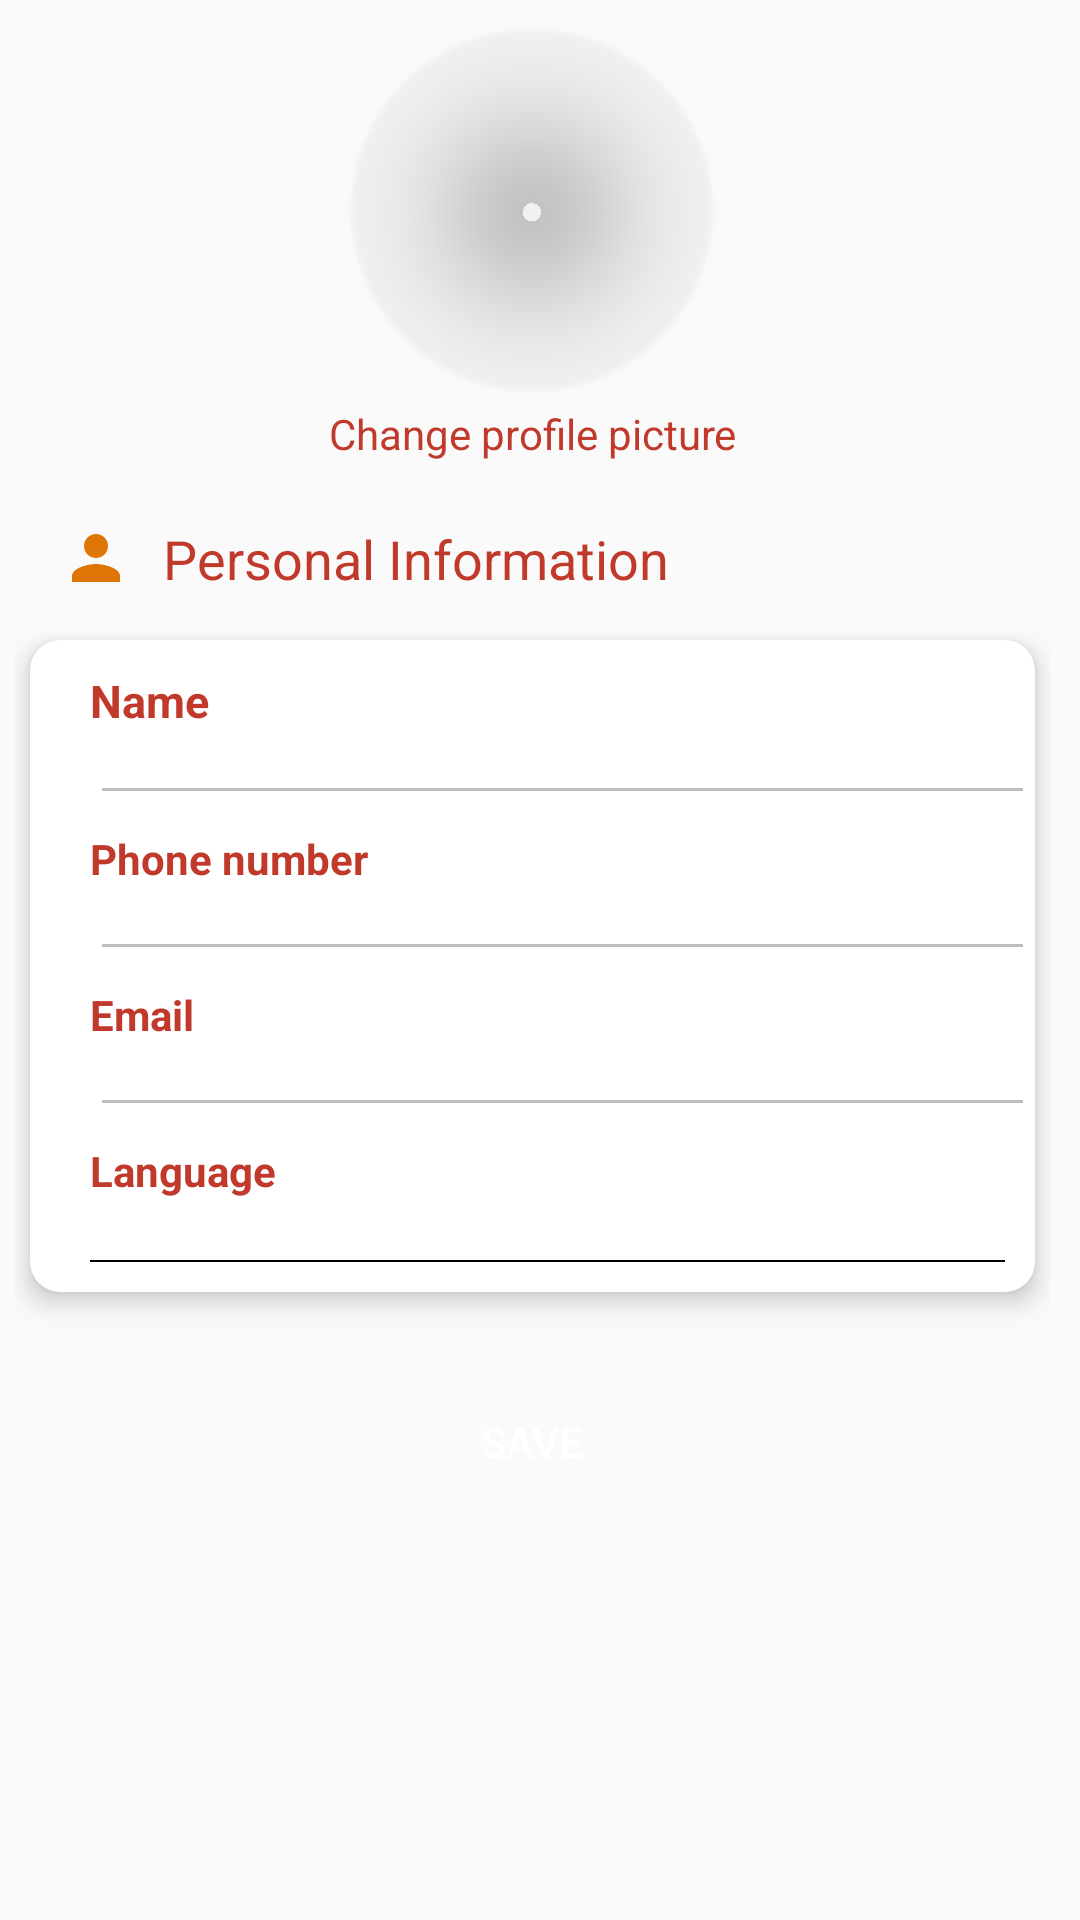

Write the Android layout XML for this screen, with the resource values it uses.
<!-- AndroidManifest.xml: application theme AppTheme -->
<!-- res/layout/activity_settings.xml -->
<?xml version="1.0" encoding="utf-8"?>
<ScrollView xmlns:android="http://schemas.android.com/apk/res/android"
    xmlns:tools="http://schemas.android.com/tools"
    android:layout_width="match_parent"
    android:layout_height="match_parent"
    xmlns:app="http://schemas.android.com/apk/res-auto"
    android:background="@drawable/bg__"
    tools:context=".Setting">
    <LinearLayout
        android:layout_width="match_parent"
        android:layout_height="wrap_content"
        android:paddingEnd="10dp"
        android:paddingStart="5dp"
        android:orientation="vertical">
        <androidx.cardview.widget.CardView
            android:layout_width="wrap_content"
            android:layout_height="wrap_content"
            android:layout_gravity="center_horizontal"
            android:layout_marginTop="10dp"
            android:layout_marginBottom="5dp"
            app:cardElevation="5dp"
            app:cardBackgroundColor="@android:color/transparent"
            app:cardCornerRadius="60dp">

            <ImageView
                android:contentDescription="@string/profile"
                android:layout_width="120dp"
                android:layout_height="120dp"
                android:id="@+id/circle"/>
        </androidx.cardview.widget.CardView>
        <TextView
            android:layout_width="wrap_content"
            android:layout_height="wrap_content"
            android:layout_gravity="center_horizontal"
            android:textColor="@color/colorPrimary"
            android:text="@string/change_profile_picture"
            android:enabled="false"
            android:gravity="center_horizontal"
            android:id="@+id/pp_change"
            android:layout_marginBottom="5dp"/>
        <TextView
            android:layout_width="wrap_content"
            android:layout_height="wrap_content"
            android:layout_marginStart="15dp"
            android:text="@string/personal_information"
            android:drawableStart="@drawable/user"
            android:drawablePadding="10dp"
            android:textSize="18sp"
            android:layout_marginTop="15dp"
            android:gravity="center"
            android:textColor="@color/colorPrimary"/>
       <androidx.cardview.widget.CardView
           android:layout_width="match_parent"
           android:layout_height="wrap_content"
           app:cardCornerRadius="10dp"
           app:cardElevation="5dp"
           android:layout_marginTop="15dp"
           android:layout_marginBottom="10dp"
           android:layout_marginEnd="5dp"
           android:layout_marginStart="5dp">
           <LinearLayout
               android:layout_width="match_parent"
               android:layout_height="match_parent"
               android:paddingTop="10dp"
               android:orientation="vertical">
               
               <TextView
                   android:layout_width="wrap_content"
                   android:layout_height="wrap_content"
                   android:layout_marginStart="20dp"
                   android:text="@string/name"
                   android:textAlignment="viewStart"
                   android:textColor="@color/colorPrimary"
                   android:textSize="15sp"
                   android:textStyle="bold" />
               <LinearLayout
                   android:layout_width="match_parent"
                   android:layout_height="wrap_content"
                   android:orientation="horizontal"
                   android:paddingStart="0dp"
                   android:paddingEnd="0dp"
                   android:layout_marginBottom="5dp"
                   android:layout_marginStart="20dp">

                   <EditText
                       android:id="@+id/name"
                       android:layout_width="0dp"
                       android:layout_height="wrap_content"
                       android:layout_marginEnd="0dp"
                       android:layout_weight="9"
                       android:enabled="false"
                       android:focusable="false"
                       android:paddingStart="0dp"
                       android:paddingTop="0dp"
                       android:paddingEnd="0dp"
                       android:textAlignment="viewStart"
                       android:textSize="15sp" />
                   
               </LinearLayout>

               <TextView
                   android:layout_width="wrap_content"
                   android:layout_height="wrap_content"
                   android:layout_marginStart="20dp"
                   android:text="@string/phone_number"
                   android:textAlignment="viewStart"
                   android:textColor="@color/colorPrimary"
                   android:textStyle="bold" />

               <LinearLayout
                   android:layout_width="match_parent"
                   android:layout_height="wrap_content"
                   android:orientation="horizontal"
                   android:paddingStart="0dp"
                   android:paddingEnd="0dp"
                   android:layout_marginBottom="5dp"
                   android:layout_marginStart="20dp">

                   <EditText
                       android:id="@+id/phone"
                       android:layout_width="0dp"
                       android:layout_height="wrap_content"
                       android:layout_marginEnd="0dp"
                       android:layout_weight="9"
                       android:enabled="false"
                       android:focusable="false"
                       android:inputType="phone"
                       android:paddingStart="0dp"
                       android:paddingTop="0dp"
                       android:paddingEnd="0dp"
                       android:textAlignment="viewStart"
                       android:textSize="15sp" />
                   
               </LinearLayout>

               <TextView
                   android:layout_width="wrap_content"
                   android:layout_height="wrap_content"
                   android:layout_marginStart="20dp"
                   android:text="@string/email"
                   android:textAlignment="viewStart"
                   android:textColor="@color/colorPrimary"
                   android:textStyle="bold" />

               <LinearLayout
                   android:layout_width="match_parent"
                   android:layout_height="wrap_content"
                   android:orientation="horizontal"
                   android:paddingStart="0dp"
                   android:paddingEnd="0dp"
                   android:layout_marginBottom="5dp"
                   android:layout_marginStart="20dp">

                   <EditText
                       android:id="@+id/email"
                       android:layout_width="0dp"
                       android:layout_height="wrap_content"
                       android:layout_marginEnd="0dp"
                       android:layout_weight="9"
                       android:enabled="false"
                       android:focusable="false"
                       android:paddingStart="0dp"
                       android:paddingTop="0dp"
                       android:paddingEnd="0dp"
                       android:textAlignment="viewStart"
                       android:textSize="15sp" />
                   
               </LinearLayout>

               <TextView
                   android:layout_width="wrap_content"
                   android:layout_height="wrap_content"
                   android:layout_marginStart="20dp"
                   android:text="@string/language"
                   android:textAlignment="viewStart"
                   android:textColor="@color/colorPrimary"
                   android:textStyle="bold" />
               <TextView
                   android:layout_width="match_parent"
                   android:layout_height="wrap_content"
                   android:layout_marginStart="20dp"
                   android:layout_marginEnd="10dp"
                   android:drawableTint="@color/colorPrimary"
                   android:paddingStart="0dp"
                   android:paddingEnd="0dp"
                   android:textSize="15sp"
                   android:drawableEnd="@drawable/dropdown"
                   android:id="@+id/language"/>
               <View
                   android:layout_width="match_parent"
                   android:layout_height="0.5dp"
                   android:background="@color/black"
                   android:layout_marginStart="20dp"
                   android:layout_marginEnd="10dp"
                   android:layout_marginBottom="10dp"/>
           </LinearLayout>
       </androidx.cardview.widget.CardView>
        <Button
            android:layout_width="150dp"
            android:layout_height="40dp"
            android:layout_gravity="center_horizontal"
            android:background="@drawable/settingbtnbg"
            android:layout_margin="20dp"
            android:text="@string/save"
            android:textColor="@color/white"
            android:id="@+id/save"/>

    </LinearLayout>
</ScrollView>
<!-- resources referenced by this layout -->
<resources>
  <color name="black">#ff000000</color>
  <color name="colorPrimary">#ffc0392b</color>
  <color name="white">#FFFFFF</color>
  <!-- drawable edit (drawable) -->
  <vector xmlns:android="http://schemas.android.com/apk/res/android"
      android:width="24dp"
      android:height="24dp"
      android:autoMirrored="true"
      android:viewportWidth="24.0"
      android:viewportHeight="24.0">
      <path
          android:fillColor="#E07507"
          android:pathData="M3,17.25V21h3.75L17.81,9.94l-3.75,-3.75L3,17.25zM20.71,7.04c0.39,-0.39 0.39,-1.02 0,-1.41l-2.34,-2.34c-0.39,-0.39 -1.02,-0.39 -1.41,0l-1.83,1.83 3.75,3.75 1.83,-1.83z" />
  </vector>
  <!-- drawable user (drawable) -->
  <vector xmlns:android="http://schemas.android.com/apk/res/android"
      android:width="24dp"
      android:height="24dp"
      android:autoMirrored="true"
      android:viewportWidth="24.0"
      android:viewportHeight="24.0">
      <path
          android:fillColor="#E07507"
          android:pathData="M12,12c2.21,0 4,-1.79 4,-4s-1.79,-4 -4,-4 -4,1.79 -4,4 1.79,4 4,4zM12,14c-2.67,0 -8,1.34 -8,4v2h16v-2c0,-2.66 -5.33,-4 -8,-4z" />
  </vector>
  <string name="change_profile_picture">Change profile picture</string>
  <string name="edit">edit</string>
  <string name="email">Email</string>
  <string name="language">Language</string>
  <string name="name">Name</string>
  <string name="personal_information">Personal Information</string>
  <string name="phone_number">Phone number</string>
  <string name="profile">profile</string>
  <string name="save">Save</string>
  <style name="AppTheme" parent="Theme.AppCompat.Light.DarkActionBar">
          
          <item name="colorPrimary">@color/colorPrimary</item>
          <item name="colorPrimaryDark">@color/colorPrimaryDark</item>
          <item name="colorAccent">@color/colorAccent</item>
      </style>
  <color name="colorPrimaryDark">#ffc0392b</color>
  <color name="colorAccent">#ff61ce70</color>
</resources>
